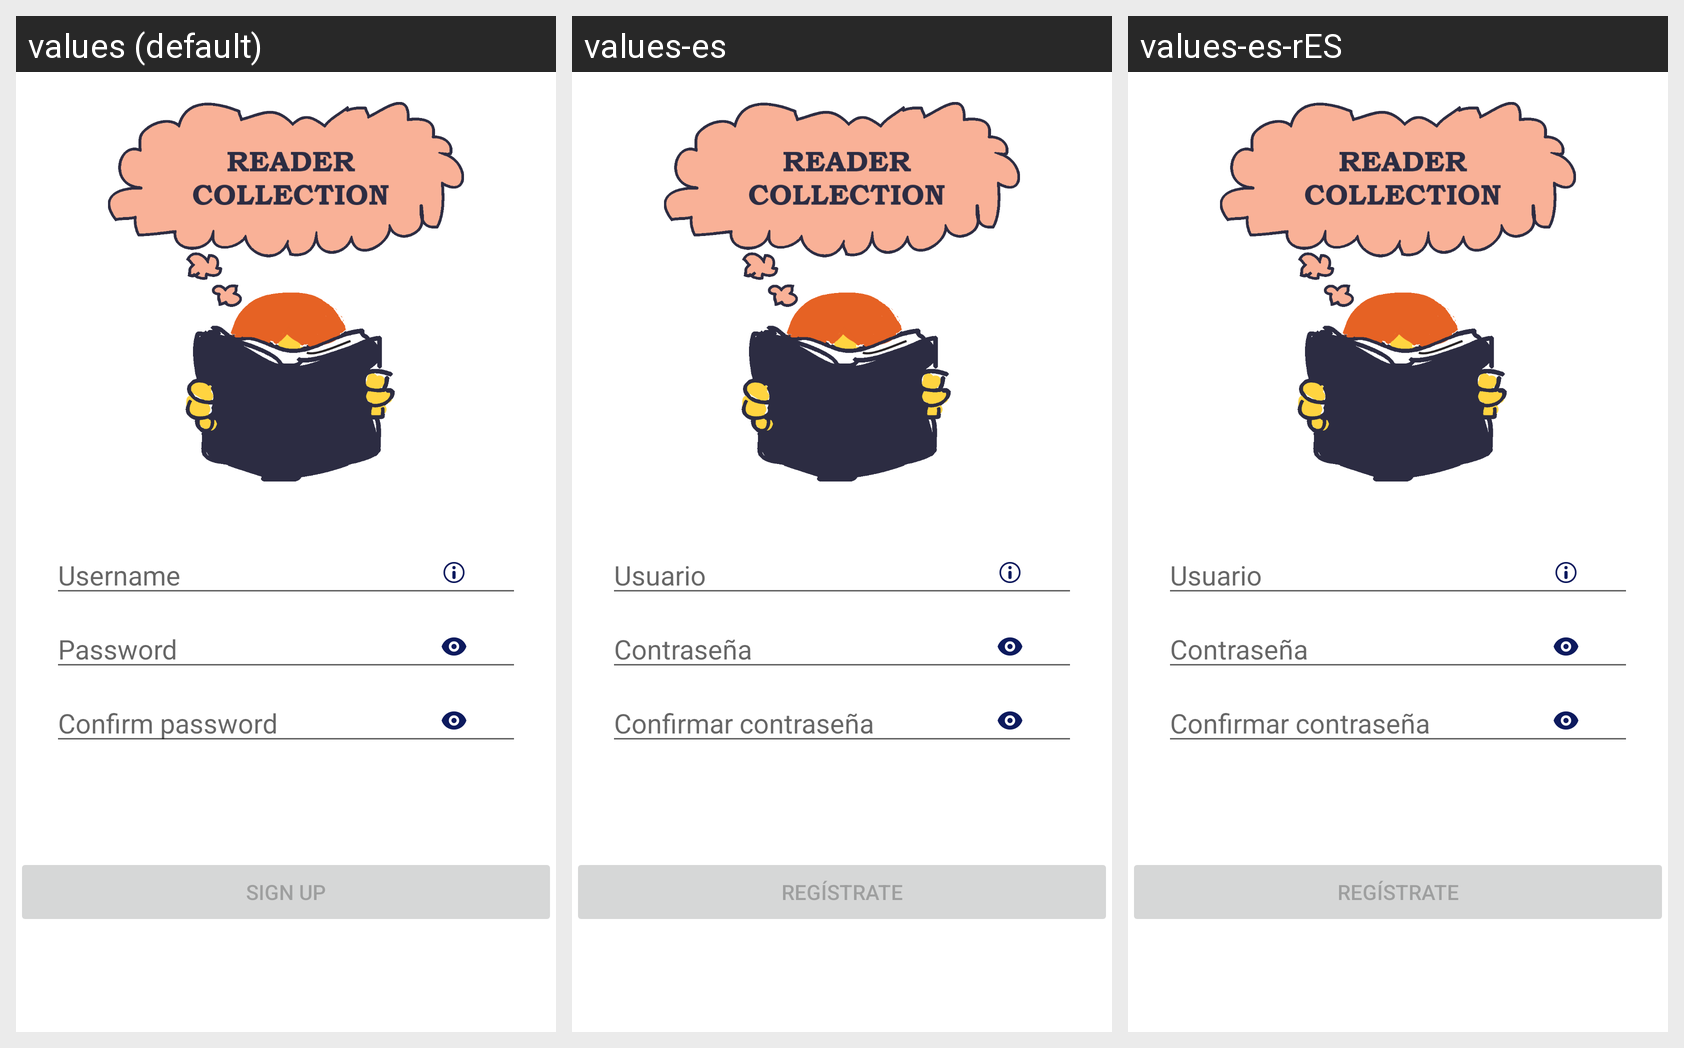

Strings drawn on this Android screen and how each of the app's shown locales translates them:
Android screen res/layout/register_fragment.xml rendered under 3 locales, left to right: values (default), values-es, values-es-rES. Device: Nexus 5 (rendered at 1080×1920; each locale shown at half size, 540×960, under a caption strip naming it); theme Theme.MaterialComponents.DayNight.NoActionBar.
Strings drawn on this screen, with the default value and each locale's value (text and hints the layout hard-codes, and strings that could not be matched under every locale, appear in the picture but are not listed):

password
  values: Password
  values-es: Contraseña
  values-es-rES: Contraseña

confirm_password
  values: Confirm password
  values-es: Confirmar contraseña
  values-es-rES: Confirmar contraseña
